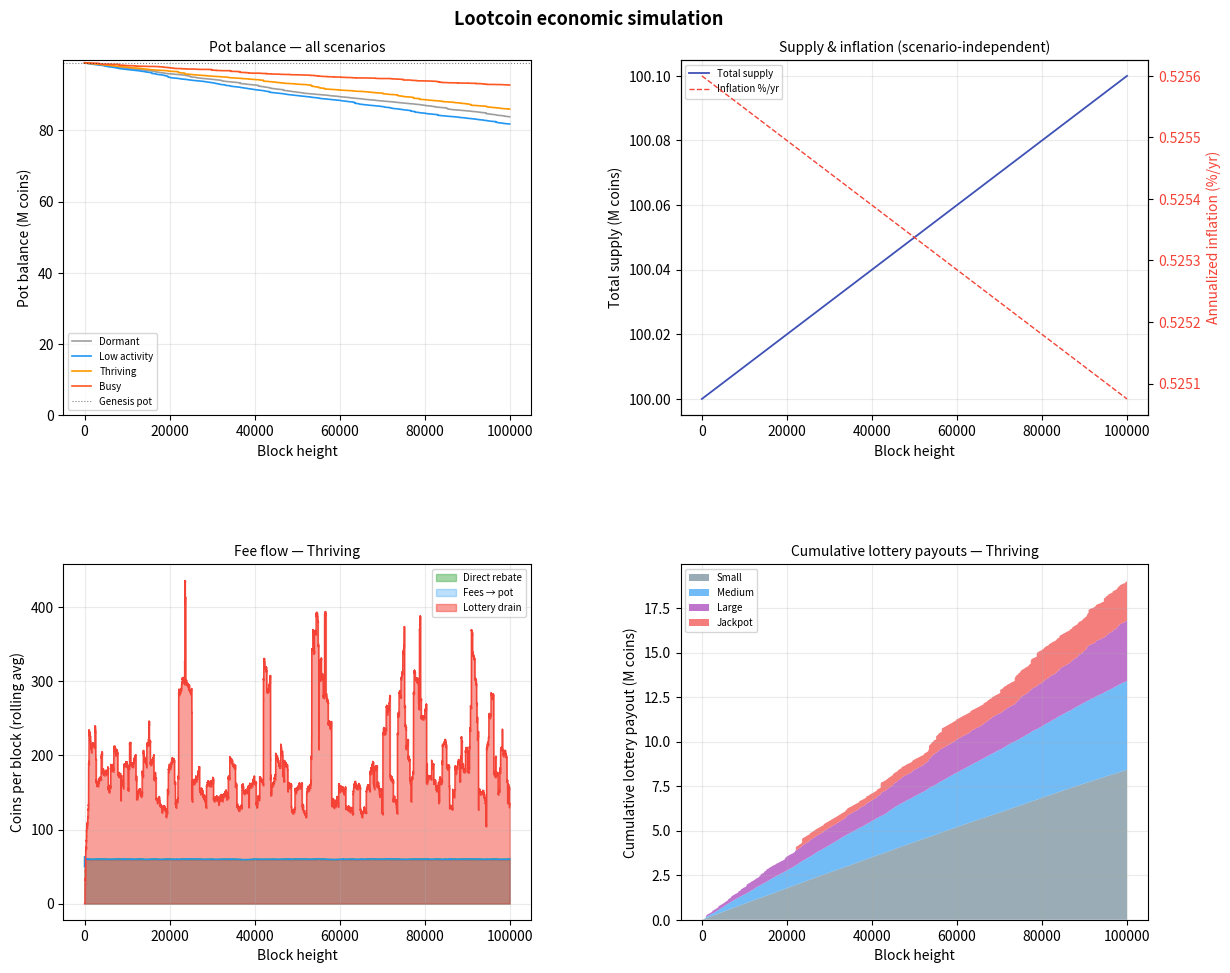

This figure's Python source:
#!/usr/bin/env python3
"""
Lootcoin economic simulator.

Models pot balance, coin supply, inflation, and miner earnings under
different transaction-volume scenarios.

Incentive structure:
  - Users pay the minimum fee (2 coins) when blocks are not full.
  - Fees rise only when demand exceeds block capacity (fee market).
  - 50% of each block's fees goes directly to the miner (floor division).
  - The remainder accumulates in the lottery pot.
  - Every block with ≥1 non-coinbase tx earns a deferred lottery ticket.
  - Tickets settle at block height + REVEAL_BLOCKS (= +100).
  - Single draw at settlement; prize = pot / DIVISOR (flat, tier-dependent).
  - Coinbase (1 coin/block) is new supply.

Accounting invariant:
  - total_supply = circulating + pot  (always)
  - Fees are paid from circulating coins; they cannot exceed the circulating supply.
  - Coinbase adds 1 coin/block to circulating (and to total_supply).
  - Lottery payouts move coins from pot to circulating.
  - The pot can therefore never exceed total_supply.

Usage:
    python simulate_economy.py                    # all scenarios, interactive plot
    python simulate_economy.py --scenario thriving
    python simulate_economy.py --blocks 200000
    python simulate_economy.py --no-plot
    python simulate_economy.py --save-dir docs/charts   # save PNGs for embedding
"""

import math
import random
import argparse
import sys
import os
from dataclasses import dataclass
from typing import Callable

try:
    import matplotlib
    import matplotlib.pyplot as plt
    import matplotlib.gridspec as gridspec
    HAS_MATPLOTLIB = True
except ImportError:
    HAS_MATPLOTLIB = False


# ── Chain constants (must match lootcoin-core/src/lottery.rs) ─────────────────

REVEAL_BLOCKS    = 100   # tickets settle at created_height + REVEAL_BLOCKS
SETTLE_DELAY     = REVEAL_BLOCKS

MAX_BLOCK_TXS    = 240    # hard cap on non-coinbase transactions per block
COINBASE_REWARD  = 1      # new coins minted per block
MIN_FEE          = 2      # minimum fee; ensures both miner and pot each get ≥1 coin per tx
GUARANTEE_AFTER  = 120    # fee required to guarantee next-block inclusion

GENESIS_POT      = 99_000_000
GENESIS_SUPPLY   = 100_000_000   # 1M genesis wallet + 99M seeded pot

# Fee split: fees split 50/50 between miner and pot using floor division.
# MIN_FEE=2 guarantees both sides always receive ≥1 coin; odd remainders go to pot.
MINER_FEE_SHARE  = 0.50

# Lottery prize divisors: prize = pot / DIVISOR  (flat, no tx_count scaling)
#
# Pot equilibrium: pot_eq = (1 - MINER_FEE_SHARE) × MIN_FEE × avg_txs_per_block
#                           / Σ(prob_i / divisor_i)
# With MINER_FEE_SHARE=0.50, MIN_FEE=2, avg_txs≈240 (full blocks), Σ≈2.28e-6:
#   pot_eq ≈ 0.50 × 2 × 240 / 2.28e-6 ≈ 105M  (full blocks)
#   pot_eq ≈ 0.50 × 2 × 120 / 2.28e-6 ≈  52M  (half-full blocks)
SMALL_DIVISOR    = 400_000
MEDIUM_DIVISOR   =  30_000
LARGE_DIVISOR    =   2_000
JACKPOT_DIVISOR  =     500


# ── Lottery ───────────────────────────────────────────────────────────────────

@dataclass
class Tier:
    name:        str
    probability: float   # fraction in [0, 1]
    divisor:     int     # 0 for the no-win tier


LOTTERY_TIERS: list[Tier] = [
    Tier("none",    0.6200, 0),
    Tier("small",   0.3625, SMALL_DIVISOR),
    Tier("medium",  0.0167, MEDIUM_DIVISOR),
    Tier("large",   0.0007, LARGE_DIVISOR),
    Tier("jackpot", 0.0001, JACKPOT_DIVISOR),
]

WIN_PROBABILITY = sum(t.probability for t in LOTTERY_TIERS if t.divisor != 0)


def lottery_draw(rng: random.Random, pot: int) -> tuple[str, int]:
    """Return (tier_name, amount). 'none' returns amount=0."""
    roll = rng.random()
    cumulative = 0.0
    for tier in LOTTERY_TIERS:
        cumulative += tier.probability
        if roll < cumulative:
            if tier.divisor == 0:
                return tier.name, 0
            return tier.name, pot // tier.divisor
    # Floating-point safety: return last tier.
    t = LOTTERY_TIERS[-1]
    return t.name, pot // t.divisor


# ── Scenarios ─────────────────────────────────────────────────────────────────

Fn = float | Callable[[int], float]


def _resolve(val: Fn, block: int) -> float:
    return val(block) if callable(val) else val


@dataclass
class Scenario:
    label:        str
    color:        str
    tx_per_block: Fn   # mean tx demand per block (Poisson); fee is always MIN_FEE (2)
    description:  str = ""


SCENARIOS: dict[str, Scenario] = {
    "dormant": Scenario(
        label="Dormant",
        color="#9E9E9E",
        tx_per_block=2.0,
        description="~2 txs/block — very little activity, fee=2",
    ),
    "low_activity": Scenario(
        label="Low activity",
        color="#2196F3",
        tx_per_block=8.0,
        description="~8 txs/block — small community, fee=2",
    ),
    "thriving": Scenario(
        label="Thriving",
        color="#FF9800",
        tx_per_block=60.0,
        description="~60 txs/block — healthy network, fee=2 (blocks 25% full)",
    ),
    "busy": Scenario(
        label="Busy",
        color="#FF5722",
        tx_per_block=120.0,
        description="~120 txs/block — popular network, blocks half full, fee=2",
    ),
}


# ── Simulation ────────────────────────────────────────────────────────────────

@dataclass
class BlockRecord:
    height:       int
    tx_count:     int
    avg_fee:      float  # average fee per tx this block
    fee_income:   int
    fee_rebate:   int    # MINER_FEE_SHARE fraction paid directly to miner
    payout:       int    # lottery payout (0 = no-win or no ticket)
    tier:         str    # winning tier name, or "" if none
    pot:          int
    circulating:  int    # coins outside the pot (= total_supply - pot)
    total_supply: int


def _poisson(rng: random.Random, lam: float) -> int:
    if lam <= 0:
        return 0
    L = math.exp(-min(lam, 700.0))
    k, p = 0, 1.0
    while p > L:
        k += 1
        p *= rng.random()
    return k - 1


def simulate(blocks: int, scenario: Scenario, seed: int) -> list[BlockRecord]:
    rng          = random.Random(seed)
    pot          = GENESIS_POT
    circulating  = GENESIS_SUPPLY - GENESIS_POT
    total_supply = GENESIS_SUPPLY

    pending_tickets: set[int] = set()   # heights with an unsettled ticket
    records: list[BlockRecord] = []

    for height in range(1, blocks + 1):
        # ── Transactions ───────────────────────────────────────────────────────
        mean_tx  = _resolve(scenario.tx_per_block, height)
        tx_count = min(_poisson(rng, mean_tx), MAX_BLOCK_TXS)

        # Each transaction pays the minimum fee of MIN_FEE (2) coins.
        # Fees are paid from the circulating supply and cannot exceed it.
        raw_fee_income = tx_count * MIN_FEE
        fee_income     = min(raw_fee_income, circulating)
        avg_fee        = fee_income / tx_count if tx_count > 0 else 0.0

        # ── Fee split (floor division: equal halves, odd remainder to pot) ─────
        fee_rebate   = fee_income // 2   # stays in circulation
        fee_to_pot   = fee_income - fee_rebate  # moves from circulating to pot
        pot         += fee_to_pot
        circulating -= fee_to_pot   # fee_rebate stays in circulation (miner spends it)

        # ── Coinbase (new coin minted to miner) ────────────────────────────────
        circulating  += COINBASE_REWARD
        total_supply += COINBASE_REWARD

        # ── Issue ticket ──────────────────────────────────────────────────────
        if tx_count > 0:
            pending_tickets.add(height)

        # ── Settle ticket from REVEAL_BLOCKS ago ──────────────────────────────
        payout = 0
        tier   = ""
        settle_height = height - SETTLE_DELAY
        if settle_height in pending_tickets:
            pending_tickets.discard(settle_height)
            tier_name, amount = lottery_draw(rng, pot)
            if tier_name != "none" and amount > 0:
                payout       = min(amount, pot)
                pot         -= payout
                circulating += payout   # winner's coins move from pot to circulation
                tier         = tier_name

        records.append(BlockRecord(
            height       = height,
            tx_count     = tx_count,
            avg_fee      = avg_fee,
            fee_income   = fee_income,
            fee_rebate   = fee_rebate,
            payout       = payout,
            tier         = tier,
            pot          = pot,
            circulating  = circulating,
            total_supply = total_supply,
        ))

    return records


# ── Analysis ──────────────────────────────────────────────────────────────────

def rolling_avg(data: list[float], window: int) -> list[float]:
    out = []
    for i, v in enumerate(data):
        lo = max(0, i - window + 1)
        chunk = data[lo:i + 1]
        out.append(sum(chunk) / len(chunk))
    return out


def annualized_inflation(supply: int, blocks_per_year: int = 525_600) -> float:
    return blocks_per_year / supply * 100.0


def print_summary(records: list[BlockRecord], scenario: Scenario, blocks: int):
    n            = len(records)
    final        = records[-1]
    total_fees   = sum(r.fee_income for r in records)
    total_rebate = sum(r.fee_rebate for r in records)
    total_paid   = sum(r.payout    for r in records)
    total_miner  = total_rebate + total_paid
    wins         = [r for r in records if r.tier]

    days    = n * 60 / 86400
    pot_pct = final.pot / GENESIS_POT * 100

    tier_names  = [t.name for t in LOTTERY_TIERS if t.divisor != 0]
    tier_counts = {t: sum(1 for r in records if r.tier == t) for t in tier_names}
    tier_totals = {t: sum(r.payout for r in records if r.tier == t) for t in tier_names}

    pct = lambda n, d: f"{n / d * 100:.1f}%" if d else "—"

    avg_tx_count    = sum(r.tx_count for r in records) / n
    full_blocks_pct = sum(1 for r in records if r.tx_count == MAX_BLOCK_TXS) / n * 100

    print(f"  Scenario         : {scenario.label} — {scenario.description}")
    print(f"  Blocks           : {n:,}  (~{days:.1f} days at 60 s/block)")
    print(f"  Avg txs/block    : {avg_tx_count:.1f}  "
          f"(blocks at capacity: {full_blocks_pct:.1f}%)")
    print(f"  Final pot        : {final.pot:>15,}  ({pot_pct:.1f}% of genesis)")
    print(f"  Circulating      : {final.circulating:>15,}  "
          f"({final.circulating / final.total_supply * 100:.1f}% of supply)")
    print(f"  Total supply     : {final.total_supply:>15,}  "
          f"(+{final.total_supply - GENESIS_SUPPLY:,} from coinbase)")
    print(f"  Inflation (curr) : {annualized_inflation(final.total_supply):.4f}%/year")
    print()
    print(f"  Total fees collected    : {total_fees:>15,}")
    print(f"  Direct rebate → miners  : {total_rebate:>15,}  ({pct(total_rebate, total_fees)} of fees)")
    print(f"  Fees → pot              : {total_fees - total_rebate:>15,}  ({pct(total_fees - total_rebate, total_fees)} of fees)")
    print(f"  Lottery → miners        : {total_paid:>15,}  ({pct(total_paid, total_fees)} of fees)")
    print(f"  Total miners received   : {total_miner:>15,}  ({pct(total_miner, total_fees)} of fees)")
    print(f"  Net pot change          : {final.pot - GENESIS_POT:>+15,}")
    print()
    win_pct = len(wins) / n * 100
    print(f"  Lottery win rate : {win_pct:.2f}%  (expected {WIN_PROBABILITY * 100:.2f}%)")
    print()
    print(f"  Outcomes by tier:")
    for t in tier_names:
        c = tier_counts[t]
        w = tier_totals[t]
        avg_w = w // c if c else 0
        freq  = f"every {n // c:.0f} blocks" if c else "never"
        print(f"    {t:<8}  {c:>5} wins  ({freq})  avg payout {avg_w:>10,}  total {w:>14,}")


# ── Plotting ──────────────────────────────────────────────────────────────────

TIER_COLORS = {
    "small":   "#78909C",
    "medium":  "#42A5F5",
    "large":   "#AB47BC",
    "jackpot": "#EF5350",
}


def _save_or_show(fig, path: str | None, suffix: str):
    """Save figure to path/suffix.png if path given, otherwise show interactively."""
    if path:
        out = os.path.join(path, suffix + ".png")
        fig.savefig(out, dpi=150, bbox_inches="tight")
        print(f"  Saved {out}")
        plt.close(fig)
    else:
        plt.show()


def plot_pot_balance(all_records: dict[str, list[BlockRecord]], save_dir: str | None = None):
    """Pot balance over time for all scenarios."""
    fig, ax = plt.subplots(figsize=(10, 5))
    for key, records in all_records.items():
        s = SCENARIOS[key]
        ax.plot([r.height for r in records], [r.pot / 1e6 for r in records],
                color=s.color, lw=1.5, label=s.label)
    ax.axhline(GENESIS_POT / 1e6, color="black", lw=0.8, ls=":", alpha=0.5,
               label="Genesis pot (99M)")
    ax.set_ylabel("Pot balance (M coins)")
    ax.set_xlabel("Block height")
    ax.set_title("Lottery pot balance under different activity levels", fontweight="bold")
    ax.set_ylim(bottom=0)
    ax.legend(fontsize=9)
    ax.grid(alpha=0.25)
    fig.tight_layout()
    _save_or_show(fig, save_dir, "pot_balance")


def plot_supply_inflation(all_records: dict[str, list[BlockRecord]], save_dir: str | None = None):
    """Total supply and annualized inflation rate (scenario-independent)."""
    ref = list(all_records.values())[0]
    hs  = [r.height for r in ref]

    fig, ax_sup = plt.subplots(figsize=(10, 5))
    ax_sup.plot(hs, [r.total_supply / 1e6 for r in ref], color="#3F51B5", lw=1.5,
                label="Total supply")
    ax_i = ax_sup.twinx()
    ax_i.plot(hs, [annualized_inflation(r.total_supply) for r in ref],
              color="#F44336", lw=1.2, ls="--", label="Inflation %/yr")
    ax_i.set_ylabel("Annualized inflation (%/yr)", color="#F44336")
    ax_i.tick_params(axis="y", labelcolor="#F44336")
    ax_sup.set_ylabel("Total supply (M coins)")
    ax_sup.set_xlabel("Block height")
    ax_sup.set_title("Coin supply & annualized inflation (scenario-independent)", fontweight="bold")
    l1, lb1 = ax_sup.get_legend_handles_labels()
    l2, lb2 = ax_i.get_legend_handles_labels()
    ax_sup.legend(l1 + l2, lb1 + lb2, fontsize=9)
    ax_sup.grid(alpha=0.25)
    fig.tight_layout()
    _save_or_show(fig, save_dir, "supply_inflation")


def plot_fee_flow(all_records: dict[str, list[BlockRecord]], detail_key: str,
                  save_dir: str | None = None):
    """Fee flow breakdown for the detail scenario."""
    det    = all_records[detail_key]
    window = max(1, len(det) // 60)
    hs_det = [r.height for r in det]
    rebate_ra  = rolling_avg([r.fee_rebate for r in det], window)
    pot_ra     = rolling_avg([r.fee_income - r.fee_rebate for r in det], window)
    lottery_ra = rolling_avg([r.payout for r in det], window)

    fig, ax = plt.subplots(figsize=(10, 5))
    ax.fill_between(hs_det, rebate_ra,  color="#4CAF50", alpha=0.5, label="Direct rebate → miner")
    ax.fill_between(hs_det, pot_ra,     color="#2196F3", alpha=0.3, label="Fees → pot")
    ax.fill_between(hs_det, lottery_ra, color="#F44336", alpha=0.5, label="Lottery drain")
    ax.plot(hs_det, rebate_ra,  color="#4CAF50", lw=1.0)
    ax.plot(hs_det, pot_ra,     color="#2196F3", lw=1.0)
    ax.plot(hs_det, lottery_ra, color="#F44336", lw=1.0)
    ax.set_ylabel("Coins per block (rolling avg)")
    ax.set_xlabel("Block height")
    ax.set_title(f"Fee flow breakdown — {SCENARIOS[detail_key].label}", fontweight="bold")
    ax.legend(fontsize=9)
    ax.grid(alpha=0.25)
    fig.tight_layout()
    _save_or_show(fig, save_dir, "fee_flow")


def plot_lottery_payouts(all_records: dict[str, list[BlockRecord]], detail_key: str,
                          save_dir: str | None = None):
    """Cumulative lottery payouts by tier for the detail scenario."""
    det        = all_records[detail_key]
    hs_det     = [r.height for r in det]
    tier_names = [t.name for t in LOTTERY_TIERS if t.divisor != 0]
    cumulative = {t: [] for t in tier_names}
    running    = {t: 0   for t in tier_names}
    for r in det:
        if r.tier in running:
            running[r.tier] += r.payout
        for t in tier_names:
            cumulative[t].append(running[t] / 1e6)

    fig, ax = plt.subplots(figsize=(10, 5))
    ax.stackplot(
        hs_det,
        *[cumulative[t] for t in tier_names],
        labels=[t.capitalize() for t in tier_names],
        colors=[TIER_COLORS.get(t, "#999") for t in tier_names],
        alpha=0.75,
    )
    ax.set_ylabel("Cumulative lottery payout (M coins)")
    ax.set_xlabel("Block height")
    ax.set_title(f"Cumulative lottery payouts by tier — {SCENARIOS[detail_key].label}",
                 fontweight="bold")
    ax.legend(fontsize=9, loc="upper left")
    ax.grid(alpha=0.25)
    fig.tight_layout()
    _save_or_show(fig, save_dir, "lottery_payouts")



def plot_all_combined(all_records: dict[str, list[BlockRecord]], detail_key: str):
    """Legacy combined 4-panel figure shown interactively."""
    fig = plt.figure(figsize=(14, 10))
    fig.suptitle("Lootcoin economic simulation", fontsize=13, fontweight="bold")
    gs = gridspec.GridSpec(2, 2, hspace=0.42, wspace=0.32, top=0.93, bottom=0.07)

    # Panel A: pot balance
    ax_pot = fig.add_subplot(gs[0, 0])
    for key, records in all_records.items():
        s = SCENARIOS[key]
        ax_pot.plot([r.height for r in records], [r.pot / 1e6 for r in records],
                    color=s.color, lw=1.2, label=s.label)
    ax_pot.axhline(GENESIS_POT / 1e6, color="black", lw=0.8, ls=":", alpha=0.5,
                   label="Genesis pot")
    ax_pot.set_ylabel("Pot balance (M coins)")
    ax_pot.set_ylim(bottom=0)
    ax_pot.set_xlabel("Block height")
    ax_pot.set_title("Pot balance — all scenarios", fontsize=10)
    ax_pot.legend(fontsize=7)
    ax_pot.grid(alpha=0.25)

    # Panel B: supply + inflation
    ref    = list(all_records.values())[0]
    hs     = [r.height for r in ref]
    ax_sup = fig.add_subplot(gs[0, 1])
    ax_sup.plot(hs, [r.total_supply / 1e6 for r in ref], color="#3F51B5", lw=1.3,
                label="Total supply")
    ax_sup.set_ylabel("Total supply (M coins)")
    ax_i = ax_sup.twinx()
    ax_i.plot(hs, [annualized_inflation(r.total_supply) for r in ref],
              color="#F44336", lw=1.0, ls="--", label="Inflation %/yr")
    ax_i.set_ylabel("Annualized inflation (%/yr)", color="#F44336")
    ax_i.tick_params(axis="y", labelcolor="#F44336")
    ax_sup.set_xlabel("Block height")
    ax_sup.set_title("Supply & inflation (scenario-independent)", fontsize=10)
    l1, lb1 = ax_sup.get_legend_handles_labels()
    l2, lb2 = ax_i.get_legend_handles_labels()
    ax_sup.legend(l1 + l2, lb1 + lb2, fontsize=7)
    ax_sup.grid(alpha=0.25)

    # Panel C: fee flow
    ax_flow = fig.add_subplot(gs[1, 0])
    det    = all_records[detail_key]
    window = max(1, len(det) // 60)
    hs_det = [r.height for r in det]
    rebate_ra  = rolling_avg([r.fee_rebate for r in det], window)
    pot_ra     = rolling_avg([r.fee_income - r.fee_rebate for r in det], window)
    lottery_ra = rolling_avg([r.payout for r in det], window)
    ax_flow.fill_between(hs_det, rebate_ra,  color="#4CAF50", alpha=0.5, label="Direct rebate")
    ax_flow.fill_between(hs_det, pot_ra,     color="#2196F3", alpha=0.3, label="Fees → pot")
    ax_flow.fill_between(hs_det, lottery_ra, color="#F44336", alpha=0.5, label="Lottery drain")
    ax_flow.plot(hs_det, rebate_ra,  color="#4CAF50", lw=1.0)
    ax_flow.plot(hs_det, pot_ra,     color="#2196F3", lw=1.0)
    ax_flow.plot(hs_det, lottery_ra, color="#F44336", lw=1.0)
    ax_flow.set_ylabel("Coins per block (rolling avg)")
    ax_flow.set_xlabel("Block height")
    ax_flow.set_title(f"Fee flow — {SCENARIOS[detail_key].label}", fontsize=10)
    ax_flow.legend(fontsize=7)
    ax_flow.grid(alpha=0.25)

    # Panel D: cumulative lottery payouts
    ax_tier = fig.add_subplot(gs[1, 1])
    tier_names = [t.name for t in LOTTERY_TIERS if t.divisor != 0]
    cumulative = {t: [] for t in tier_names}
    running    = {t: 0   for t in tier_names}
    for r in det:
        if r.tier in running:
            running[r.tier] += r.payout
        for t in tier_names:
            cumulative[t].append(running[t] / 1e6)
    ax_tier.stackplot(
        hs_det,
        *[cumulative[t] for t in tier_names],
        labels=[t.capitalize() for t in tier_names],
        colors=[TIER_COLORS.get(t, "#999") for t in tier_names],
        alpha=0.75,
    )
    ax_tier.set_ylabel("Cumulative lottery payout (M coins)")
    ax_tier.set_xlabel("Block height")
    ax_tier.set_title(f"Cumulative lottery payouts — {SCENARIOS[detail_key].label}", fontsize=10)
    ax_tier.legend(fontsize=7, loc="upper left")
    ax_tier.grid(alpha=0.25)

    plt.show()


# ── Entry point ───────────────────────────────────────────────────────────────

def main():
    sys.stdout.reconfigure(encoding="utf-8")
    parser = argparse.ArgumentParser(
        description=__doc__,
        formatter_class=argparse.RawDescriptionHelpFormatter,
    )
    parser.add_argument("--blocks",   type=int, default=100_000,
                        help="Blocks to simulate (default: 100 000, ~69 days)")
    parser.add_argument("--scenario", choices=list(SCENARIOS.keys()),
                        help="Run a single scenario (default: all scenarios)")
    parser.add_argument("--detail",   choices=list(SCENARIOS.keys()),
                        default="thriving",
                        help="Scenario shown in detail panels of the plot (default: thriving)")
    parser.add_argument("--seed",     type=int, default=42)
    parser.add_argument("--no-plot",  action="store_true",
                        help="Print summaries only, skip all plots")
    parser.add_argument("--save-dir", metavar="DIR",
                        help="Save individual chart PNGs to DIR instead of showing interactively")
    args = parser.parse_args()

    scenarios = (
        {args.scenario: SCENARIOS[args.scenario]}
        if args.scenario
        else SCENARIOS
    )

    print(f"Lootcoin simulation — {args.blocks:,} blocks  "
          f"(~{args.blocks * 60 / 86400:.1f} days)\n"
          f"Fee split: {int(MINER_FEE_SHARE * 100)}% direct to miner, "
          f"{int((1 - MINER_FEE_SHARE) * 100)}% to pot  |  "
          f"Accounting: circulating + pot = total_supply (always)\n")

    all_records: dict[str, list[BlockRecord]] = {}
    for key, s in scenarios.items():
        print(f"── {s.label} {'─' * (55 - len(s.label))}")
        records = simulate(args.blocks, s, args.seed)
        all_records[key] = records
        print_summary(records, s, args.blocks)
        print()

    if args.no_plot:
        return

    if not HAS_MATPLOTLIB:
        print("matplotlib not found — pip install matplotlib")
        sys.exit(1)

    save_dir = args.save_dir
    if save_dir:
        os.makedirs(save_dir, exist_ok=True)
        # Use non-interactive backend when saving files
        matplotlib.use("Agg")

    detail_key = args.detail if args.detail in all_records else list(all_records.keys())[0]

    if save_dir:
        print(f"\nSaving charts to {save_dir}/")
        plot_pot_balance(all_records, save_dir)
        plot_supply_inflation(all_records, save_dir)
        if detail_key in all_records:
            plot_fee_flow(all_records, detail_key, save_dir)
            plot_lottery_payouts(all_records, detail_key, save_dir)
    else:
        plot_all_combined(all_records, detail_key)


if __name__ == "__main__":
    main()
